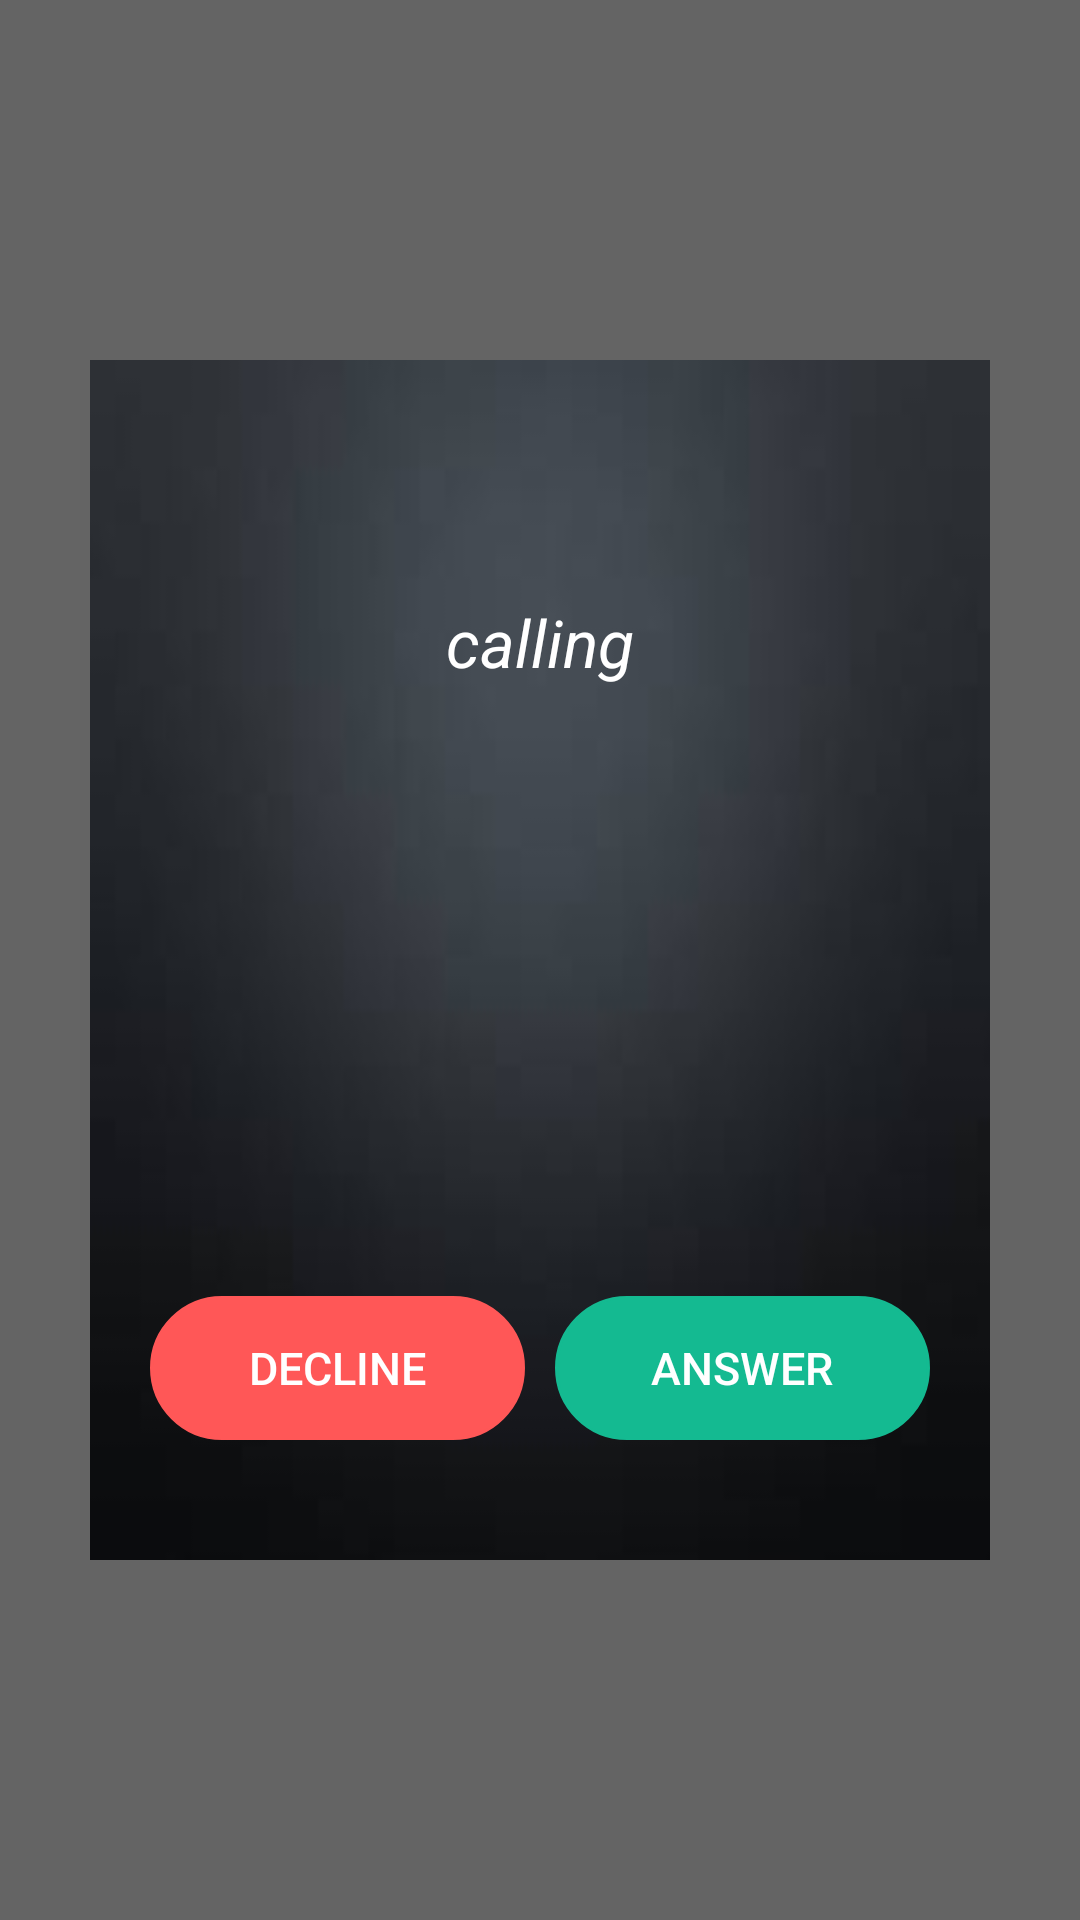

The Android layout XML behind this screen, and the referenced resources:
<!-- AndroidManifest.xml: application theme AppTheme -->
<!-- res/layout/image_list_dialog.xml -->
<?xml version="1.0" encoding="utf-8"?>
<LinearLayout xmlns:android="http://schemas.android.com/apk/res/android"
    android:layout_width="match_parent"
    android:layout_height="match_parent"
    android:background="@color/custom_dialog"
    android:gravity="center"
    android:orientation="vertical"
    android:padding="30dp">

    <LinearLayout
        android:id="@+id/custom_dialog_root"
        android:layout_width="match_parent"
        android:layout_height="400dp"
        android:gravity="center"
        android:background="@drawable/dialog_bg"
        android:orientation="vertical">

        <LinearLayout
            android:layout_width="match_parent"
            android:layout_height="0dp"
            android:layout_weight="1"
            android:layout_marginTop="50dp"
            android:orientation="vertical">


            <TextView android:id="@+id/tv_person_name"
                android:layout_width="wrap_content"
                android:layout_height="wrap_content"
                android:gravity="center"
                android:textStyle="italic"
                android:textSize="22sp"
                android:layout_gravity="center"
                android:textColor="@color/white" />

        <TextView
            android:layout_width="wrap_content"
            android:layout_height="wrap_content"
            android:gravity="center"
            android:textStyle="italic"
            android:textSize="22sp"
            android:layout_gravity="center"
            android:textColor="@color/white"
            android:text="calling"/>

        </LinearLayout>




        <LinearLayout
            android:id="@+id/custom_dialog_bottom_layout"
            android:layout_width="match_parent"
            android:layout_height="wrap_content"
            android:layout_gravity="center"
            android:layout_marginBottom="30dp"
            android:layout_marginLeft="10dp"
            android:layout_marginRight="10dp"
            android:layout_marginTop="20dp"
            android:background="@color/transparent"
            android:gravity="center"
            android:orientation="horizontal"
            android:padding="5dp">

            <LinearLayout
                android:id="@+id/ll_ok"
                android:layout_width="0dp"
                android:layout_height="wrap_content"
                android:layout_weight="1"
                android:layout_margin="5dp"
                android:background="@drawable/dialog_reject_call"
                android:orientation="horizontal">

                <Button
                    android:id="@+id/btn_decline"
                    android:layout_width="match_parent"
                    android:layout_height="wrap_content"
                    android:background="@color/transparent"
                    android:padding="10dp"
                    android:text="Decline"
                    android:textAllCaps="true"
                    android:textColor="@color/white"
                    android:textSize="15sp" />


            </LinearLayout>

            <LinearLayout
                android:id="@+id/ll_retry"
                android:layout_width="0dp"
                android:layout_height="wrap_content"
                android:layout_weight="1"
                android:layout_margin="5dp"
                android:background="@drawable/dialog_btn"
                android:orientation="horizontal">

                <Button
                    android:id="@+id/btn_answer"
                    android:layout_width="match_parent"
                    android:layout_height="wrap_content"
                    android:background="@color/transparent"
                    android:padding="10dp"
                    android:text="Answer"
                    android:textAllCaps="true"
                    android:textColor="@color/white"
                    android:textSize="15sp" />


            </LinearLayout>



        </LinearLayout>
    </LinearLayout>

</LinearLayout>
<!-- resources referenced by this layout -->
<resources>
  <color name="custom_dialog">#99000000</color>
  <color name="transparent">#00000000</color>
  <color name="white">#FFFFFF</color>
  <!-- drawable dialog_bg: jpg bitmap (drawable, 1271 bytes) -->
  <!-- drawable dialog_btn (drawable) -->
  <?xml version="1.0" encoding="UTF-8"?>
  <selector xmlns:android="http://schemas.android.com/apk/res/android" >
      <item android:state_pressed="true" >
          <shape android:shape="rectangle"  >
              <corners android:radius="100dp" />
              <stroke android:width="1dip" android:color="@color/dialog_answer_color" />
              <gradient android:angle="-90" android:startColor="@color/dialog_answer_color" android:endColor="@color/dialog_answer_color"  />
          </shape>
      </item>
      <item android:state_focused="true">
          <shape android:shape="rectangle"  >
              <corners android:radius="100dp" />
              <stroke android:width="1dip" android:color="@color/dialog_answer_color" />
              <solid android:color="@color/dialog_answer_color"/>
          </shape>
      </item>
      <item >
          <shape android:shape="rectangle"  >
              <corners android:radius="100dp" />
              <stroke android:width="1dip" android:color="@color/dialog_answer_color" />
              <gradient android:angle="-90" android:startColor="@color/dialog_answer_color" android:endColor="@color/dialog_answer_color" />
          </shape>
      </item>
  </selector>
  <!-- drawable dialog_reject_call (drawable) -->
  <?xml version="1.0" encoding="UTF-8"?>
  <selector xmlns:android="http://schemas.android.com/apk/res/android" >
      <item android:state_pressed="true" >
          <shape android:shape="rectangle"  >
              <corners android:radius="100dp" />
              <stroke android:width="1dip" android:color="@color/dialog_reject_color" />
              <gradient android:angle="-90" android:startColor="@color/dialog_reject_color" android:endColor="@color/dialog_reject_color"  />
          </shape>
      </item>
      <item android:state_focused="true">
          <shape android:shape="rectangle"  >
              <corners android:radius="100dp" />
              <stroke android:width="1dip" android:color="@color/dialog_reject_color" />
              <solid android:color="@color/dialog_reject_color"/>
          </shape>
      </item>
      <item >
          <shape android:shape="rectangle"  >
              <corners android:radius="100dp" />
              <stroke android:width="1dip" android:color="@color/dialog_reject_color" />
              <gradient android:angle="-90" android:startColor="@color/dialog_reject_color" android:endColor="@color/dialog_reject_color" />
          </shape>
      </item>
  </selector>
  <style name="AppTheme" parent="Theme.AppCompat.Light.NoActionBar">
          
          <item name="colorPrimary">@color/colorPrimary</item>
          <item name="colorPrimaryDark">@color/colorPrimaryDark</item>
          <item name="colorAccent">@color/colorAccent</item>
      </style>
  <color name="dialog_answer_color">#14BA91</color>
  <color name="dialog_reject_color">#FF5757</color>
  <color name="colorPrimary">#008577</color>
  <color name="colorPrimaryDark">#00574B</color>
  <color name="colorAccent">#D81B60</color>
</resources>
